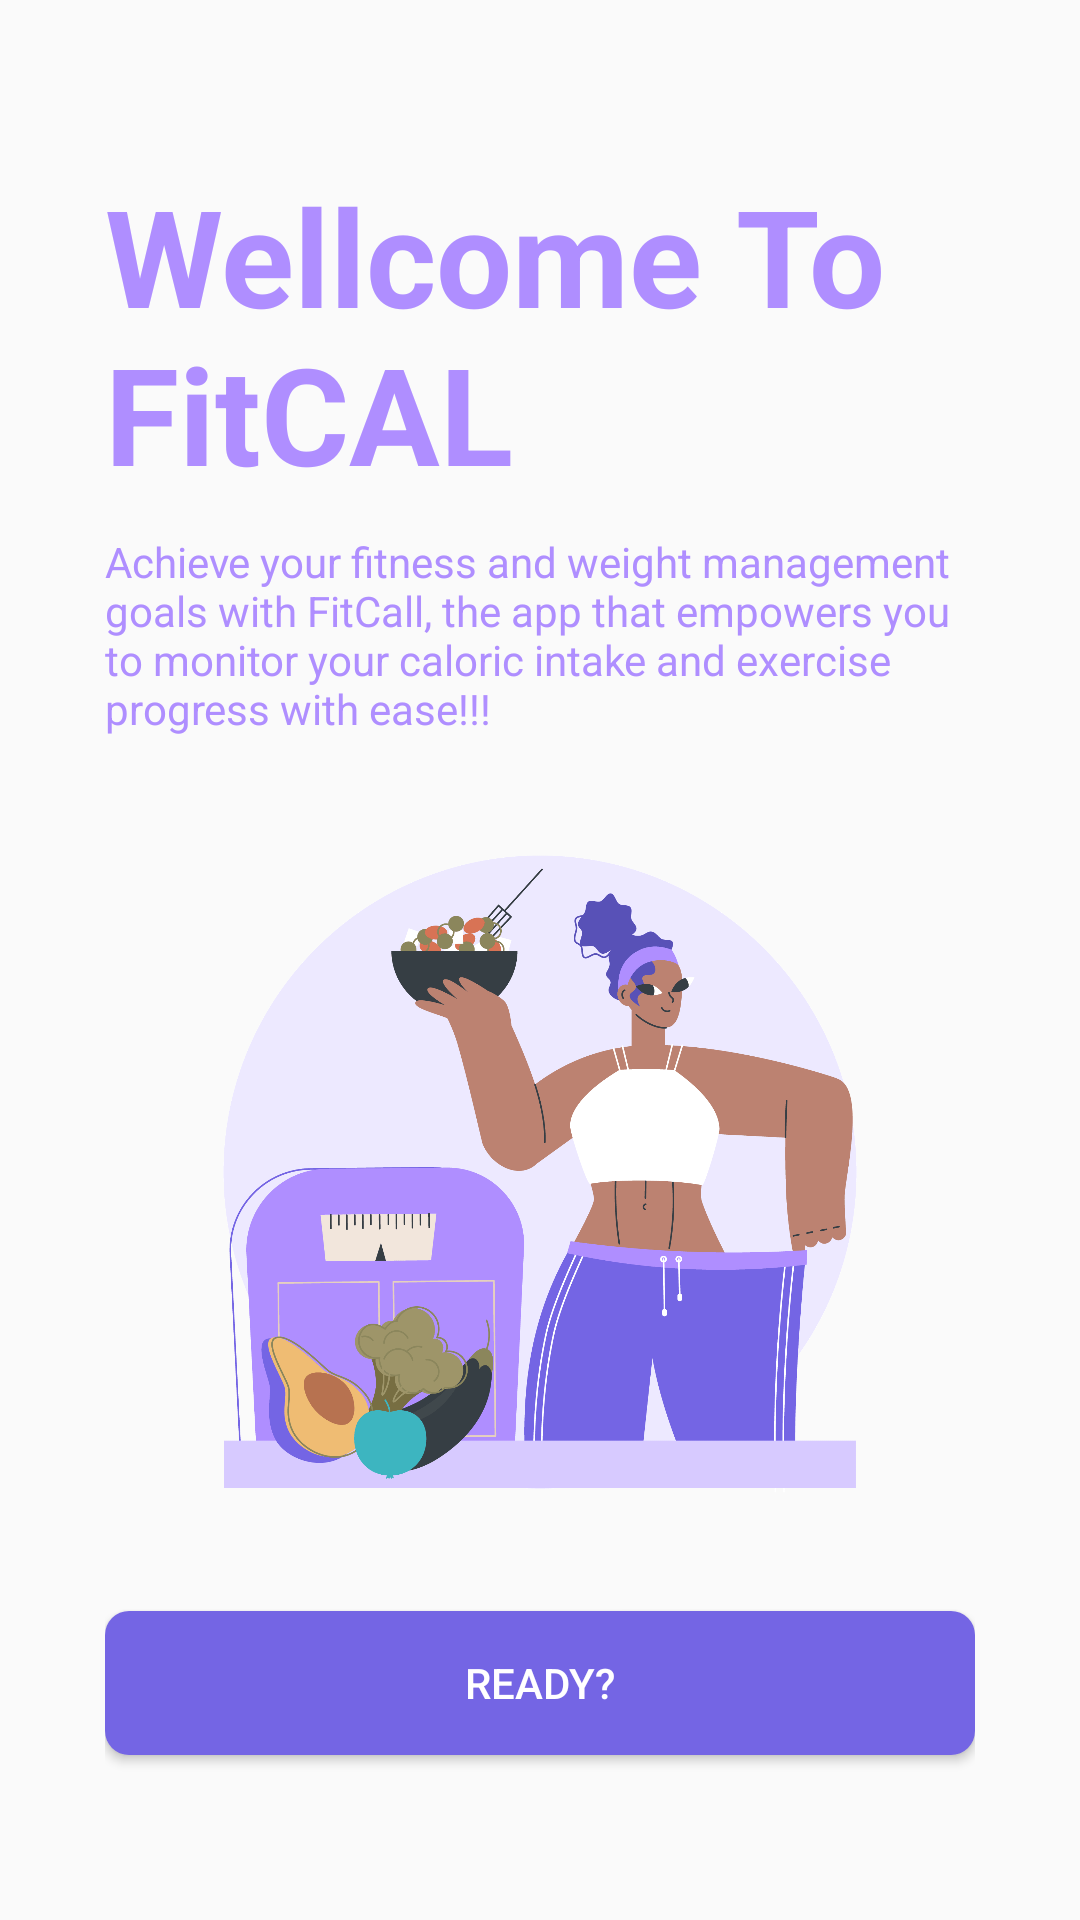

The Android layout XML behind this screen, and the referenced resources:
<!-- AndroidManifest.xml: application theme Theme.MyApplicationUTS -->
<!-- res/layout/activity_wellcome.xml -->
<?xml version="1.0" encoding="utf-8"?>
<androidx.constraintlayout.widget.ConstraintLayout xmlns:android="http://schemas.android.com/apk/res/android"
    xmlns:app="http://schemas.android.com/apk/res-auto"
    xmlns:tools="http://schemas.android.com/tools"
    android:layout_width="match_parent"
    android:layout_height="match_parent"
    tools:context=".WellcomeActivity"
    android:padding="35dp">

    <TextView
        android:layout_marginTop="20dp"
        android:id="@+id/txt_wellcome"
        android:layout_width="match_parent"
        android:layout_height="wrap_content"
        android:text="Wellcome To FitCAL"
        app:layout_constraintTop_toTopOf="parent"
        android:textStyle="bold"
        android:textSize="45dp"
        android:textColor="@color/ungu3"
        />

    <TextView
        android:layout_marginTop="10dp"
        android:id="@+id/txt_appdesc"
        android:layout_width="match_parent"
        android:layout_height="wrap_content"
        android:text="Achieve your fitness and weight management goals with FitCall, the app that empowers you to monitor your caloric intake and exercise progress with ease!!!"
        app:layout_constraintTop_toBottomOf="@id/txt_wellcome"
        android:textColor="@color/ungu3"
        />

    <ImageView
        android:id="@+id/myImageView"
        android:layout_width="wrap_content"
        android:layout_height="wrap_content"
        android:src="@drawable/illus"
        app:layout_constraintBottom_toTopOf="@+id/button_get_started"
        app:layout_constraintEnd_toEndOf="parent"
        app:layout_constraintStart_toStartOf="parent"
        app:layout_constraintTop_toBottomOf="@id/txt_appdesc" />

    <Button
        android:textColor="@color/white"
        android:background="@drawable/buttonstyle1"
        android:id="@+id/button_get_started"
        android:layout_width="match_parent"
        android:layout_height="wrap_content"
        android:text="Ready?"
        app:layout_constraintBottom_toBottomOf="parent"
        app:layout_constraintEnd_toEndOf="parent"
        app:layout_constraintStart_toStartOf="parent"
        android:layout_marginBottom="20dp"/>

</androidx.constraintlayout.widget.ConstraintLayout>
<!-- resources referenced by this layout -->
<resources>
  <color name="ungu3">#AF8EFF</color>
  <color name="white">#FFFFFFFF</color>
  <!-- drawable buttonstyle1 (drawable) -->
  <?xml version="1.0" encoding="utf-8"?>
  <layer-list xmlns:android="http://schemas.android.com/apk/res/android">
  
      
      <item>
          <shape android:shape="rectangle">
              <solid android:color="@android:color/white"/>
              <solid android:color="@color/ungu1" /> 
              <corners android:radius="8dp" /> 
          </shape>
      </item>
  
  </layer-list>
  <!-- drawable illus: png bitmap (drawable, 75440 bytes) -->
  <style name="Theme.MyApplicationUTS" parent="Base.Theme.MyApplicationUTS" />
  <color name="ungu1">#7465E4</color>
  <style name="Base.Theme.MyApplicationUTS" parent="Theme.AppCompat.DayNight.NoActionBar">
          
          
      </style>
</resources>
